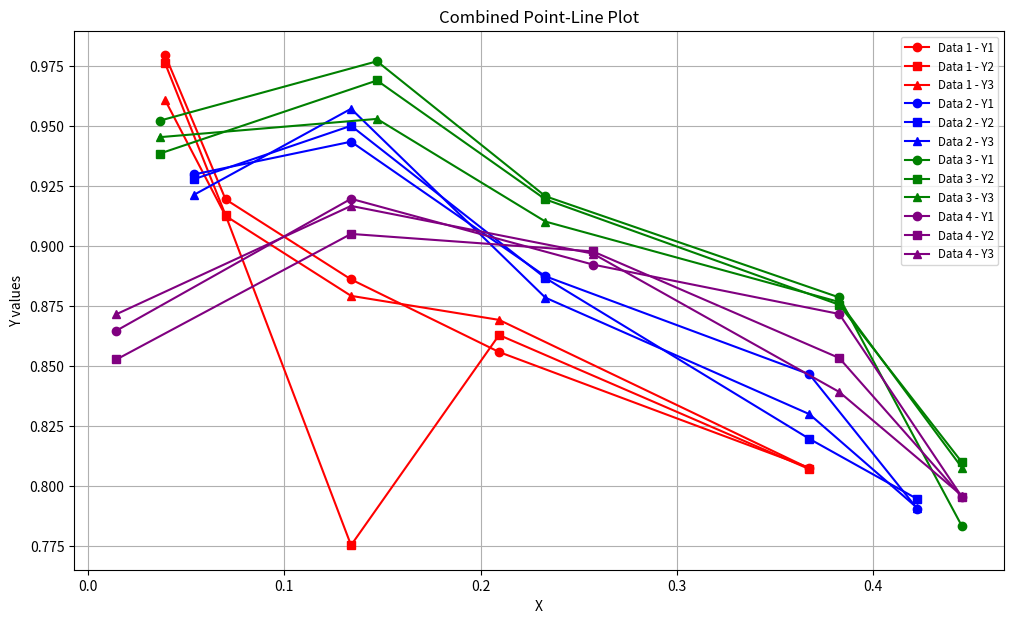

The matplotlib source for this figure:
import matplotlib.pyplot as plt
import pandas as pd


def plot_pctran_youdenindex(ax):
    """
    Plot data grouped by every 5 rows with predefined labels, markers, and colors.

    Parameters:
    - data: DataFrame with columns 'X', 'Y1', 'Y2', 'Y3'
    """
    data = {
        "X": [
            0.039231077, 0.133974596, 0.244071054, 0.340619527, 0.434314575,  # Set 1
            0.054094697, 0.133974596, 0.233035011, 0.367544468, 0.422649731,  # Set 2
            0.036375888, 0.147197135, 0.233035011, 0.3827866, 0.445299804,  # Set 3
            0.014389239, 0.133974596, 0.257218647, 0.3827866, 0.445299804  # Set 4
        ],
        "Y1": [
            0.9793, 0.9305, 0.8741, 0.8660, 0.8298,  # Set 1
            0.9297, 0.9433, 0.8873, 0.8466, 0.7906,  # Set 2
            0.9521, 0.9768, 0.9206, 0.8785, 0.7834,  # Set 3
            0.8647, 0.9196, 0.8922, 0.8717, 0.7956  # Set 4
        ],
        "Y2": [
            0.9759, 0.9257, 0.8612, 0.8668, 0.8764,  # Set 1
            0.9278, 0.9500, 0.8866, 0.8197, 0.7947,  # Set 2
            0.9384, 0.9688, 0.9193, 0.8755, 0.8100,  # Set 3
            0.8527, 0.9050, 0.8977, 0.8533, 0.7956  # Set 4
        ],
        "Y3": [
            0.9606, 0.9349, 0.8476, 0.8805, 0.8623,  # Set 1
            0.9213, 0.9570, 0.8784, 0.8300, 0.7909,  # Set 2
            0.9452, 0.9528, 0.9101, 0.8766, 0.7961,  # Set 3
            0.8716, 0.9166, 0.8968, 0.8392, 0.7961  # Set 4
        ]
    }
    # Predefined labels, markers, and colors for up to 12 groups
    markers = ['o' for i in range(12)]
    colors = ['blue', 'green', 'red', 'navy', 'forestgreen', 'crimson',
              'darkviolet', 'teal', 'goldenrod', 'indigo', 'olive', 'maroon']
    labels = [
        'SDOS cosine', 'SDOS euclidean', 'SDOS mahalanobis',
        '50%->100% cosine', '50%->100% euclidean', '50%->100% mahalanobis',
        '50%->70% cosine', '50%->70% euclidean', '50%->70% mahalanobis',
        '70%->100% cosine', '70%->100% euclidean', '70%->100% mahalanobis',
    ]

    df = pd.DataFrame(data)
    grouped_data = {f'Group {i // 5 + 1}': df.iloc[i:i + 5] for i in range(0, len(df), 5)}

    # plt.figure(figsize=(12, 8))
    for idx, (key, group_data) in enumerate(grouped_data.items()):
        color_idx = idx % len(colors)  # Cycle through colors if fewer than 12 groups
        # ax.scatter(group_data['X'], group_data['Y1'], color=colors[color_idx], label=f'{labels[idx]} - Y1',
        #             marker=markers[idx])
        # ax.scatter(group_data['X'], group_data['Y2'], color=colors[color_idx], label=f'{labels[idx]} - Y2',
        #             marker=markers[idx])
        # ax.scatter(group_data['X'], group_data['Y3'], color=colors[color_idx], label=f'{labels[idx]} - Y3',
        #             marker=markers[idx])
        ax.plot(group_data['X'], group_data['Y1'], "o",color=colors[color_idx*3], linestyle='-',label=labels[idx*3])
        ax.plot(group_data['X'], group_data['Y2'], "o",color=colors[color_idx*3+1], linestyle='-',label=labels[idx*3+1])
        ax.plot(group_data['X'], group_data['Y3'], "o",color=colors[color_idx*3+2], linestyle='-',label=labels[idx*3+2])

    # ax.title('Scatter plot with Line Graph by Groups')
    # ax.set_ylabel('Youden\'s index')
    from matplotlib.ticker import PercentFormatter
    ax.xaxis.set_major_formatter(PercentFormatter(1))
    ax.yaxis.set_major_formatter(PercentFormatter(1))
    ax.grid(True)
    ax.legend(loc="upper right", fontsize=7, ncol=1)
    ax.text(0.01, 0.9, '(f)', transform=ax.transAxes, size=15, weight='bold')


# def plot_pctran_youdenindex(ax):
#     # Data for plotting
#     data_list = [
#         {
#             "X": [0.039231077, 0.07001889, 0.133974596, 0.209430585, 0.367544468],
#             "Y1": [0.979304076, 0.919344924, 0.886044521, 0.855831431, 0.807674437],
#             "Y2": [0.975879418, 0.912772216, 0.775466134, 0.862911774, 0.807129696],
#             "Y3": [0.960616438, 0.912460485, 0.879204718, 0.869203903, 0.807402067]
#         },
#         {
#             "X": [0.054094697, 0.133974596, 0.233035011, 0.367544468, 0.422649731],
#             "Y1": [0.929745597, 0.943333822, 0.887335756, 0.846575342, 0.790555155],
#             "Y2": [0.92778865, 0.949954216, 0.886607419, 0.819726027, 0.794655732],
#             "Y3": [0.921318493, 0.957032452, 0.878446115, 0.83, 0.790915645]
#         },
#         # Add more datasets here...
#         {
#             "X": [0.036375888, 0.147197135, 0.233035011, 0.3827866, 0.445299804],
#             "Y1": [0.952054795, 0.976788432, 0.920648, 0.878543203, 0.783442053],
#             "Y2": [0.938356164, 0.968797565, 0.919336011, 0.875500527, 0.810013046],
#             "Y3": [0.945205479, 0.95281583, 0.910105499, 0.87664647, 0.807751685]
#         },
#         {
#             "X": [0.014389239, 0.133974596, 0.257218647, 0.3827866, 0.445299804],
#             "Y1": [0.864726027, 0.91957732, 0.892220914, 0.871667545, 0.795596869],
#             "Y2": [0.852739726, 0.904966669, 0.897700366, 0.853345627, 0.795564253],
#             "Y3": [0.871575342, 0.916612336, 0.896770594, 0.839225501, 0.796129593]
#         }
#     ]
#
#     # Labels for each Y series in the datasets
#     labels = [
#         ["Data 1 - Y1", "Data 1 - Y2", "Data 1 - Y3"],
#         ["Data 2 - Y1", "Data 2 - Y2", "Data 2 - Y3"],
#         # Add more label sets here...
#         ["Data 1 - Y1", "Data 1 - Y2", "Data 1 - Y3"],
#         ["Data 2 - Y1", "Data 2 - Y2", "Data 2 - Y3"],
#     ]
#
#     # Colors for each dataset
#     colors = [
#         'blue', 'green', 'red', 'navy', 'forestgreen', 'crimson',
#         'darkviolet', 'teal', 'goldenrod', 'indigo', 'olive', 'maroon'
#     ]
#     color_cycle = (color for color in colors)
#     # Markers for each type of Y
#     markers = ['o' for i in range(12)]  # Markers for Y1, Y2, Y3
#
#     # Loop through each dataset
#     for dataset_index, dataset in enumerate(data_list):
#         df = pd.DataFrame(dataset)
#         color = colors[dataset_index % len(colors)]
#         for y_index, y_col in enumerate(['Y1', 'Y2', 'Y3']):
#             marker = markers[y_index]
#             label = labels[dataset_index][y_index]
#             # ax.plot(df["X"], df[y_col], marker=marker+'-', color=color, label=label)
#             ax.plot(df["X"], df[y_col], marker=marker, linestyle="-", color=next(color_cycle),
#                     label=label)
#     # Setting titles and labels
#     # ax.set_title('Simulated Dataset')
#     # ax.set_xlabel('X Axis (0 to 1)')
#     ax.set_ylabel('Youden\'s index')
#     ax.grid(True)
#     ax.legend(loc = "upper right",fontsize=6, ncol=1)




if __name__=="__main__":
    # Define the data for each dataset
    data1 = {
        "X": [0.039231077, 0.07001889, 0.133974596, 0.209430585, 0.367544468],
        "Y1": [0.979304076, 0.919344924, 0.886044521, 0.855831431, 0.807674437],
        "Y2": [0.975879418, 0.912772216, 0.775466134, 0.862911774, 0.807129696],
        "Y3": [0.960616438, 0.912460485, 0.879204718, 0.869203903, 0.807402067]
    }
    data2 = {
        "X": [0.054094697, 0.133974596, 0.233035011, 0.367544468, 0.422649731],
        "Y1": [0.929745597, 0.943333822, 0.887335756, 0.846575342, 0.790555155],
        "Y2": [0.92778865, 0.949954216, 0.886607419, 0.819726027, 0.794655732],
        "Y3": [0.921318493, 0.957032452, 0.878446115, 0.83, 0.790915645]
    }
    data3 = {
        "X": [0.036375888, 0.147197135, 0.233035011, 0.3827866, 0.445299804],
        "Y1": [0.952054795, 0.976788432, 0.920648, 0.878543203, 0.783442053],
        "Y2": [0.938356164, 0.968797565, 0.919336011, 0.875500527, 0.810013046],
        "Y3": [0.945205479, 0.95281583, 0.910105499, 0.87664647, 0.807751685]
    }
    data4 = {
        "X": [0.014389239, 0.133974596, 0.257218647, 0.3827866, 0.445299804],
        "Y1": [0.864726027, 0.91957732, 0.892220914, 0.871667545, 0.795596869],
        "Y2": [0.852739726, 0.904966669, 0.897700366, 0.853345627, 0.795564253],
        "Y3": [0.871575342, 0.916612336, 0.896770594, 0.839225501, 0.796129593]
    }

    # Convert dictionaries to DataFrames
    df1 = pd.DataFrame(data1)
    df2 = pd.DataFrame(data2)
    df3 = pd.DataFrame(data3)
    df4 = pd.DataFrame(data4)

    # Create a plot
    plt.figure(figsize=(12, 7))

    # Plot each dataset with unique color and marker
    plt.plot(df1["X"], df1["Y1"], 'o-', color='red', label='Data 1 - Y1')
    plt.plot(df1["X"], df1["Y2"], 's-', color='red', label='Data 1 - Y2')
    plt.plot(df1["X"], df1["Y3"], '^-', color='red', label='Data 1 - Y3')

    plt.plot(df2["X"], df2["Y1"], 'o-', color='blue', label='Data 2 - Y1')
    plt.plot(df2["X"], df2["Y2"], 's-', color='blue', label='Data 2 - Y2')
    plt.plot(df2["X"], df2["Y3"], '^-', color='blue', label='Data 2 - Y3')

    plt.plot(df3["X"], df3["Y1"], 'o-', color='green', label='Data 3 - Y1')
    plt.plot(df3["X"], df3["Y2"], 's-', color='green', label='Data 3 - Y2')
    plt.plot(df3["X"], df3["Y3"], '^-', color='green', label='Data 3 - Y3')

    plt.plot(df4["X"], df4["Y1"], 'o-', color='purple', label='Data 4 - Y1')
    plt.plot(df4["X"], df4["Y2"], 's-', color='purple', label='Data 4 - Y2')
    plt.plot(df4["X"], df4["Y3"], '^-', color='purple', label='Data 4 - Y3')

    plt.title('Combined Point-Line Plot')
    plt.xlabel('X')
    plt.ylabel('Y values')
    plt.legend(loc='upper right', fontsize='small')
    plt.grid(True)
    plt.show()
